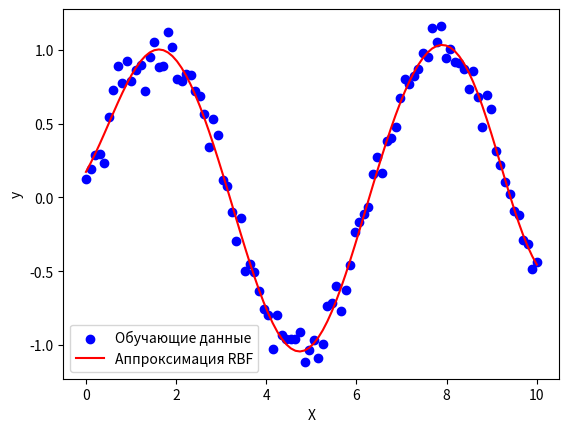

This chart was generated by the following Python code:
import numpy as np
import matplotlib.pyplot as plt

def generate_data(n_samples=100):
    X = np.linspace(0, 10, n_samples).reshape(-1, 1)
    y = np.sin(X) + 0.1 * np.random.randn(n_samples, 1)
    return X, y

def rbf(x, c, s):
    return np.exp(-1 / (2 * s**2) * np.linalg.norm(x - c)**2)

def train_rbf(X, y, n_rbf=10, sigma=1.0):
    n_samples, n_features = X.shape

    centers = np.linspace(X.min(), X.max(), n_rbf)

    F = np.zeros((n_samples, n_rbf))
    for i in range(n_samples):
        for j in range(n_rbf):
            F[i, j] = rbf(X[i], centers[j], sigma)

    W = np.dot(np.linalg.pinv(F), y)
    
    return centers, W

def predict_rbf(X, centers, W, sigma=1.0):
    n_samples = X.shape[0]
    n_rbf = len(centers)
    F = np.zeros((n_samples, n_rbf))
    
    for i in range(n_samples):
        for j in range(n_rbf):
            F[i, j] = rbf(X[i], centers[j], sigma)
    
    y_pred = np.dot(F, W)
    return y_pred

X, y = generate_data(n_samples=100)

n_rbf = 10
sigma = 1.0
centers, W = train_rbf(X, y, n_rbf, sigma)

X_test = np.linspace(0, 10, 100).reshape(-1, 1)
y_pred = predict_rbf(X_test, centers, W, sigma)

plt.scatter(X, y, color='blue', label='Обучающие данные')
plt.plot(X_test, y_pred, color='red', label='Аппроксимация RBF')
plt.xlabel('X')
plt.ylabel('y')
plt.legend()
plt.show()